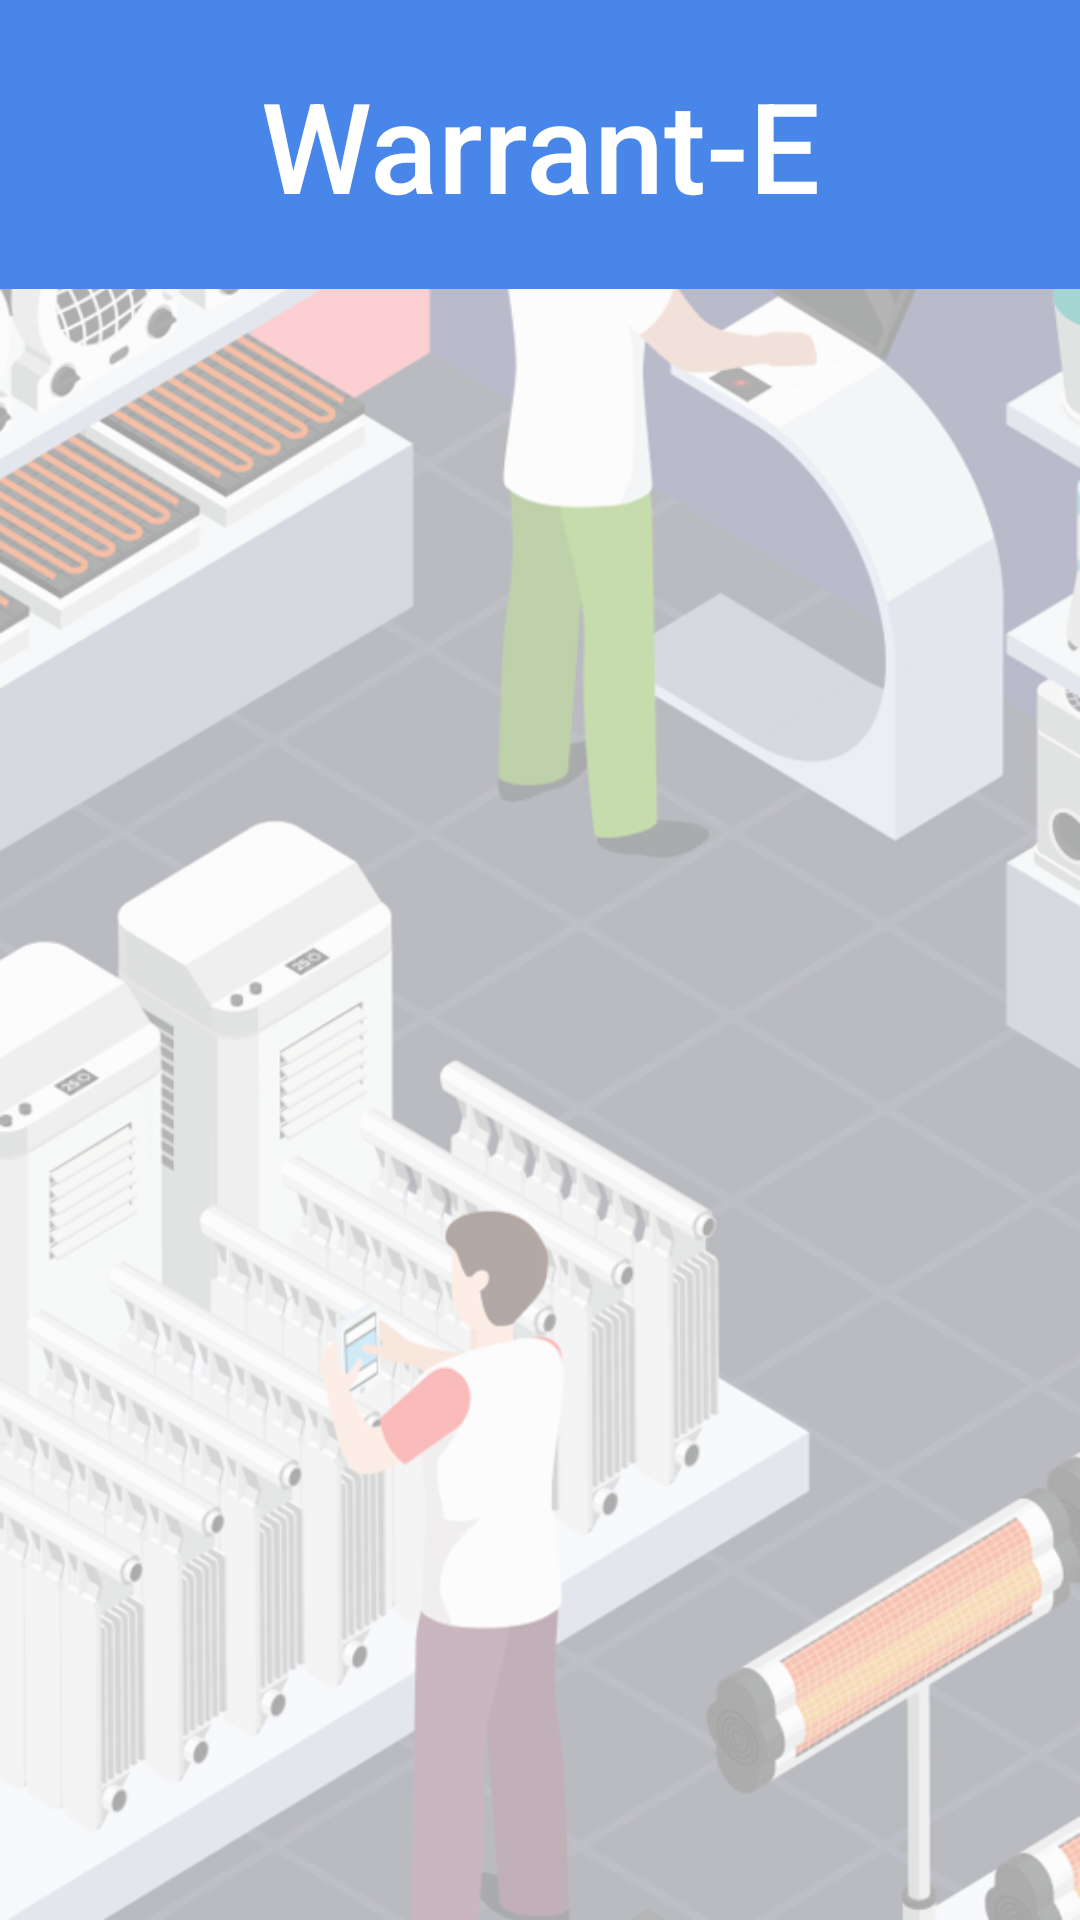

Here is an Android app screen rendered from its layout file. Give the layout XML and the strings, colors and styles it references.
<!-- AndroidManifest.xml: activity theme AppTheme.NoActionBar -->
<!-- res/layout/activity_main.xml -->
<?xml version="1.0" encoding="utf-8"?>
<androidx.coordinatorlayout.widget.CoordinatorLayout xmlns:android="http://schemas.android.com/apk/res/android"
    xmlns:app="http://schemas.android.com/apk/res-auto"
    xmlns:tools="http://schemas.android.com/tools"
    android:layout_width="match_parent"
    android:layout_height="match_parent"
    tools:context=".view.MainActivity"
    android:background="@drawable/background_img_trans"
    android:orientation="vertical">


    <TextView
        android:layout_width="match_parent"
        android:layout_height="wrap_content"
        android:text="@string/app_name"
        android:textSize="42sp"
        android:fontFamily="sans-serif-medium"
        android:textColor="@color/white"
        android:padding="20dp"
        android:layout_gravity="center_horizontal"
        android:id="@+id/warranteTxt"
        android:gravity="center"
        android:background="@color/blue_warrante"/>

    <androidx.viewpager.widget.ViewPager
        android:id="@+id/viewPager"
        android:layout_width="match_parent"
        android:layout_height="match_parent"/>

</androidx.coordinatorlayout.widget.CoordinatorLayout>
<!-- resources referenced by this layout -->
<resources>
  <color name="blue_warrante">#4986ea</color>
  <color name="white">#FFFFFF</color>
  <!-- drawable background_img_trans: png bitmap (drawable, 315034 bytes) -->
  <string name="app_name">Warrant-E</string>
  <style name="AppTheme.NoActionBar">
          <item name="windowActionBar">false</item>
          <item name="windowNoTitle">true</item>
      </style>
</resources>
